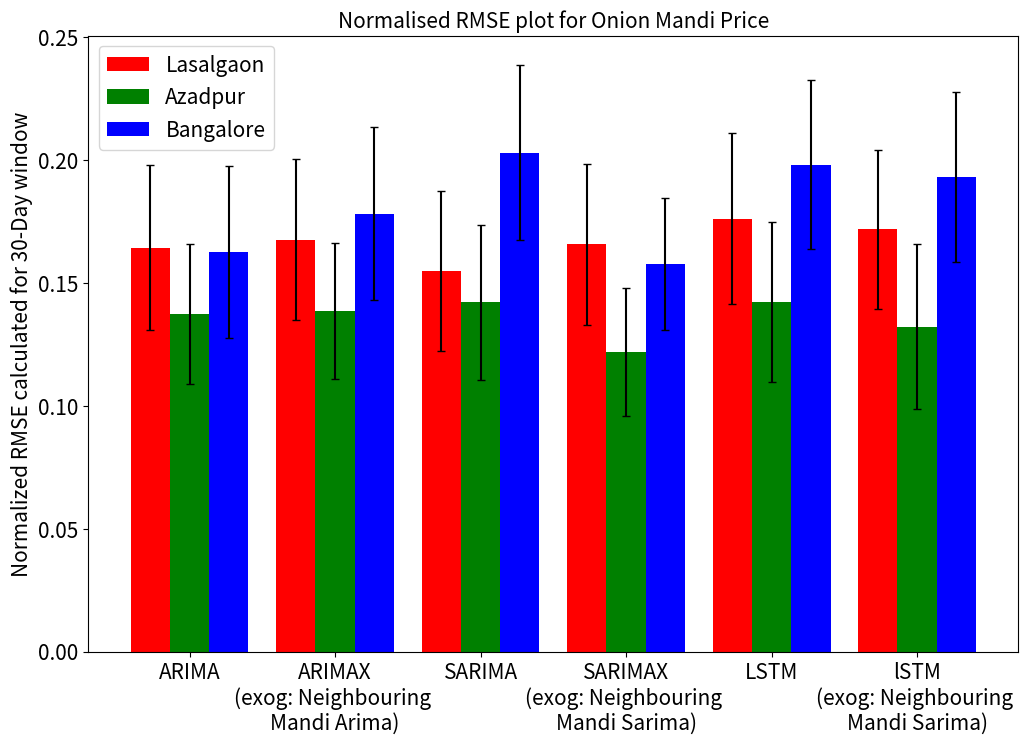

Python code for this plot:
#!/usr/bin/env python3
# -*- coding: utf-8 -*-
"""
Created on Mon Feb 24 15:20:56 2020

@author: ictd
"""

import pandas as pd
import matplotlib.pyplot as plt
from pandas.plotting import register_matplotlib_converters
import numpy as np
import math


SMALL_SIZE = 8
MEDIUM_SIZE = 10
BIGGER_SIZE = 15

plt.rc('font', size=BIGGER_SIZE)          # controls default text sizes
plt.rc('axes', titlesize=BIGGER_SIZE)     # fontsize of the axes title
plt.rc('axes', labelsize=BIGGER_SIZE)    # fontsize of the x and y labels
plt.rc('xtick', labelsize=BIGGER_SIZE)    # fontsize of the tick labels
plt.rc('ytick', labelsize=BIGGER_SIZE)    # fontsize of the tick labels
plt.rc('legend', fontsize=BIGGER_SIZE)    # legend fontsize
plt.rc('figure', titlesize=BIGGER_SIZE)  # fontsize of the figure title


def calculate_rmse(actual,predicted):
    error = (actual - predicted)**2
    error = sum(error)/len(actual)
    error = math.sqrt(error)
    error=error/actual.mean()
    return error


def calculate_monthly_rmse(df_actual,df_predicted,return_list=False):
    rmse_list=[]
    for i in range(0,len(df_actual)-30,30):
        rmse=calculate_rmse(df_actual[i:i+30],df_predicted[i:i+30])
        rmse_list.append(rmse)
    if(return_list):
        return rmse_list
    else:
        return np.mean(rmse_list),np.std(rmse_list)
    

#original=mumbai_retail
#predicted=mumbai_retail_arimax2


#print(original[1090:1100])
#print(predicted[1090:1100])

#print(calculate_monthly_rmse(original[1095:],predicted[1095:],return_list=False))


#arima=[0.1654, 0.09604731502494648]
#arimax=[.1667,0.0923123]
#sarima=[.1549, 0.096047]
#sarimax=[.1457, 0.096047]
#lstm=[.1628, 0.096047]
#lstm2=[.1524, 0.096047]


 
 


onion_mandi_data = [[0.1644,0.1677,0.1549,0.1657,0.1762,.1718],
  [0.1373,0.1387,0.1421,0.1218, .1423, .1323],
  [0.1626,0.1782,0.2030,0.1579, .1982, .1932]]

onion_mandi_error=np.array([[ 0.084,.0823,.0812,.0815, .0872, .0812],
       [ 0.071,.0691,.0791,.0651, .0812, .0843],
       [ 0.0872,.0881,.0892,.0671, .0861, .0862]])

onion_mandi_error*=.4

onion_arrival_data=[[0.5144,0.5297,0.5043,0.5197],
                    [0.3874,0.3271,0.3372,0.3109],
                    [0.3324,0.3536,0.3276,0.3239]]

onion_arrival_error=[[0.1453,0.1497,0.1443,0.1197],
                    [0.1574,0.1471,0.1572,0.1509],
                    [0.1724,0.1536,0.1276,0.1739]]

onion_retail_data=[[ 0.2758,0.1828,0.1269,0.1217],
                   [0.2407,0.2420,0.2382,0.1730],
                   [0.3196,0.2154,0.2158,0.1797]]

onion_retail_error=[[0.08102,0.07812,0.07123,0.07716],
                    [0.08514,0.08612,0.08461,0.05214],
                    [0.09727,0.0682,0.06171,0.0581]]
 


potato_mandi_data=[[0.2183,0.2209,0.2143,0.2119],
                   [0.1580,0.1585,0.1941,0.1528]]

potato_mandi_error=[[0.07121,0.07919,0.06801,0.06671],
                    [0.05192,0.05142,0.06091,0.07212]]

 


potato_arrival_data=[[0.3310,0.3197,0.3211,0.3017],
                   [0.1653,0.1689,0.1542,0.1498]]

potato_arrival_error=[[0.08121,0.08192,0.07182,0.07127],
                      [0.06121,0.06172,0.058192,0.057162]]

 

potato_retail_data=[[0.2092,0.1911,0.2190,0.1991],
                    [0.2617,0.2517,0.2718,0.2312]]

potato_retail_error=[[0.0716,0.0612,0.0517,0.0416],
                     [0.0812,0.0712,0.0617,0.0519]]



import numpy as np
import matplotlib.pyplot as plt




################################## onion plot #################################################
N = 6
ind = np.arange(N)  # the x locations for the groups
width = 0.27       # the width of the bars

fig = plt.figure(figsize=(12,8))
ax = fig.add_subplot()

yvals = onion_mandi_data[0]
rects1 = ax.bar(ind, yvals, width, color='r',yerr=onion_mandi_error[0], align='center', alpha=1,capsize=3)
zvals = onion_mandi_data[1]
rects2 = ax.bar(ind+width, zvals, width, color='g',yerr=onion_mandi_error[1], align='center', alpha=1,capsize=3)
kvals = onion_mandi_data[2]
rects3 = ax.bar(ind+width*2, kvals, width, color='b',yerr=onion_mandi_error[2], align='center', alpha=1,capsize=3)

ax.set_ylabel('Normalized RMSE calculated for 30-Day window')
ax.set_xticks(ind+width)
ax.set_xticklabels( ('ARIMA', 'ARIMAX\n(exog: Neighbouring \nMandi Arima)', 'SARIMA','SARIMAX\n(exog: Neighbouring \nMandi Sarima)', 'LSTM', 'lSTM\n(exog: Neighbouring \nMandi Sarima)' ),size=BIGGER_SIZE )
ax.legend( (rects1[0], rects2[0], rects3[0]), ('Lasalgaon', 'Azadpur', 'Bangalore') )

def autolabel(rects):
    for rect in rects:
        h = rect.get_height()
#        ax.text(rect.get_x()+rect.get_width()/2., 1.05*h, '%d'%int(h),
#                ha='center', va='bottom')

autolabel(rects1)
autolabel(rects2)
autolabel(rects3)
plt.title('Normalised RMSE plot for Onion Mandi Price')
plt.show()




#################################### potato plot #################################################
# N = 4
# ind = np.arange(N)  # the x locations for the groups
# width = 0.27       # the width of the bars

# fig = plt.figure(figsize=(12,8))
# ax = fig.add_subplot()

# yvals = potato_arrival_data[0]
# rects1 = ax.bar(ind, yvals, width, color='r',yerr=potato_arrival_error[0], align='center', alpha=1,capsize=3)
# zvals = potato_arrival_data[1]
# rects2 = ax.bar(ind+width, zvals, width, color='g',yerr=potato_arrival_error[1], align='center', alpha=1,capsize=3)

# ax.set_ylabel('Normalized RMSE calculated for 30-Day window')
# ax.set_xticks(ind+width)
# ax.set_xticklabels( ('ARIMA', 'ARIMAX\n(exog: Neighbouring\n Mandi)', 'SARIMA','SARIMAX\n(exog: Neighbouring\n Mandi)'),size=BIGGER_SIZE )
# ax.legend( (rects1[0], rects2[0]), ('Lucknow', 'Kalyani') , loc=1)

# def autolabel(rects):
#    for rect in rects:
#        h = rect.get_height()
# #        ax.text(rect.get_x()+rect.get_width()/2., 1.05*h, '%d'%int(h),
# #                ha='center', va='bottom')

# autolabel(rects1)
# autolabel(rects2)
# plt.title('Normalised RMSE plot for Potato Arrival Amount')
# plt.show()
#















